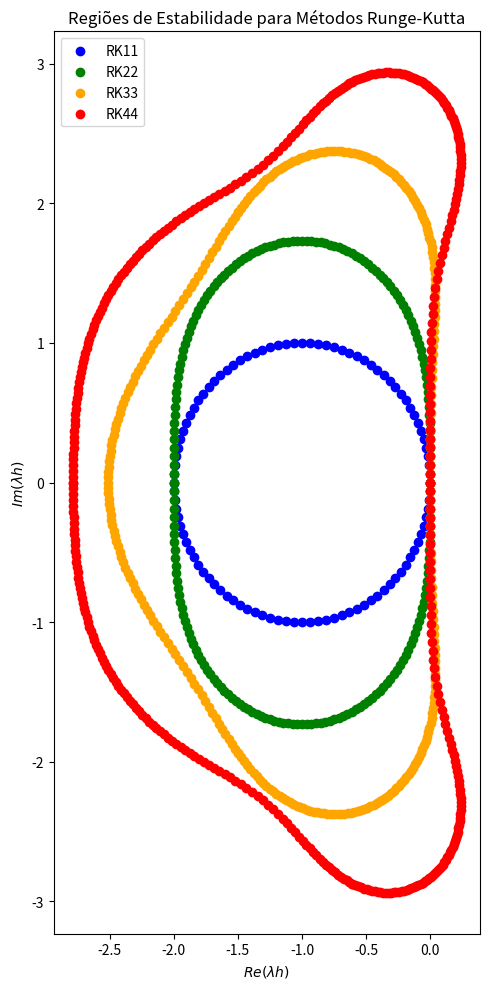

Here is the Python script that generated this plot:
import numpy as np
import matplotlib.pyplot as plt
from numpy.polynomial import Polynomial as P

# valor de incremento para iteração
# ao longo do círculo unitário do
# fator de amplificação que
# define a região de estabilidade
# do método
INCREMENTO = (2*np.pi)/100

# número máximo de iterações do
# método de newton
MAX = 20

def regiaoDeEstabilidade(fatorDeAmplificacao):

    # teta para a iteração ao longo do círculo unitário
    # que delimita os valores de fronteira da região de
    # estabilidade
    teta = 0 #rad

    # vetor que armazena vetores da região
    # de estabilidade
    regiao = []


    while teta < 2*np.pi:

        psi = fatorDeAmplificacao.copy()

        # enquanto todas as raízes não forem encontradas
        while psi.degree() != 0:

            lambda_h = -0.5 - 0.5j # chute inicial

            # valor do fator de amplificação menos
            # o círculo unitário calculado em
            # lambda_h = 0 + 0j
            raiz_lambda_h = np.exp(1j*teta) - 1

            i = 0
            while i < MAX:
                raiz_lambda_h = lambda_h - (psi(lambda_h) - np.exp(1j*teta))/(psi.deriv()(lambda_h))
                lambda_h = raiz_lambda_h
                i = i + 1

            regiao.append(raiz_lambda_h)

            # diminui grau do polinômio
            psi = psi//(P([-1*raiz_lambda_h, 1])) + psi%(P([-1*raiz_lambda_h, 1]))

        teta = teta + INCREMENTO

    return regiao


def main():

    # polinômios dos fatores de amplificação dos métodos
    # de Runge-Kutta até ordem 4
    RK11 = P([1, 1])
    RK22 = P([1, 1, 1/2])
    RK33 = P([1, 1, 1/2, 1/6])
    RK44 = P([1, 1, 1/2, 1/6, 1/24])

    # Preparando gráficos para traçados
    fig, ax = plt.subplots(1, figsize=(5,10))
    fig.tight_layout()

    # obtendo regiões de estabilidade para
    # cada método de Runge_Kutta
    regiaoRK11 = regiaoDeEstabilidade(RK11)
    regiaoRK22 = regiaoDeEstabilidade(RK22)
    regiaoRK33 = regiaoDeEstabilidade(RK33)
    regiaoRK44 = regiaoDeEstabilidade(RK44)


    ax.scatter([z.real for z in regiaoRK11], [z.imag for z in regiaoRK11], color="blue", label="RK11")
    ax.scatter([z.real for z in regiaoRK22], [z.imag for z in regiaoRK22], color="green", linestyle="solid", label="RK22")
    ax.scatter([z.real for z in regiaoRK33], [z.imag for z in regiaoRK33], color="orange", linestyle="solid", label="RK33")
    ax.scatter([z.real for z in regiaoRK44], [z.imag for z in regiaoRK44], color="red", linestyle="solid", label="RK44")
    ax.set_xlabel("$Re(\lambda h)$")
    ax.set_ylabel("$Im(\lambda h)$")
    ax.set_title("Regiões de Estabilidade para Métodos Runge-Kutta")
    ax.legend(loc="upper left")

    fig.tight_layout()
    plt.show()


if __name__ == "__main__":
    main()
